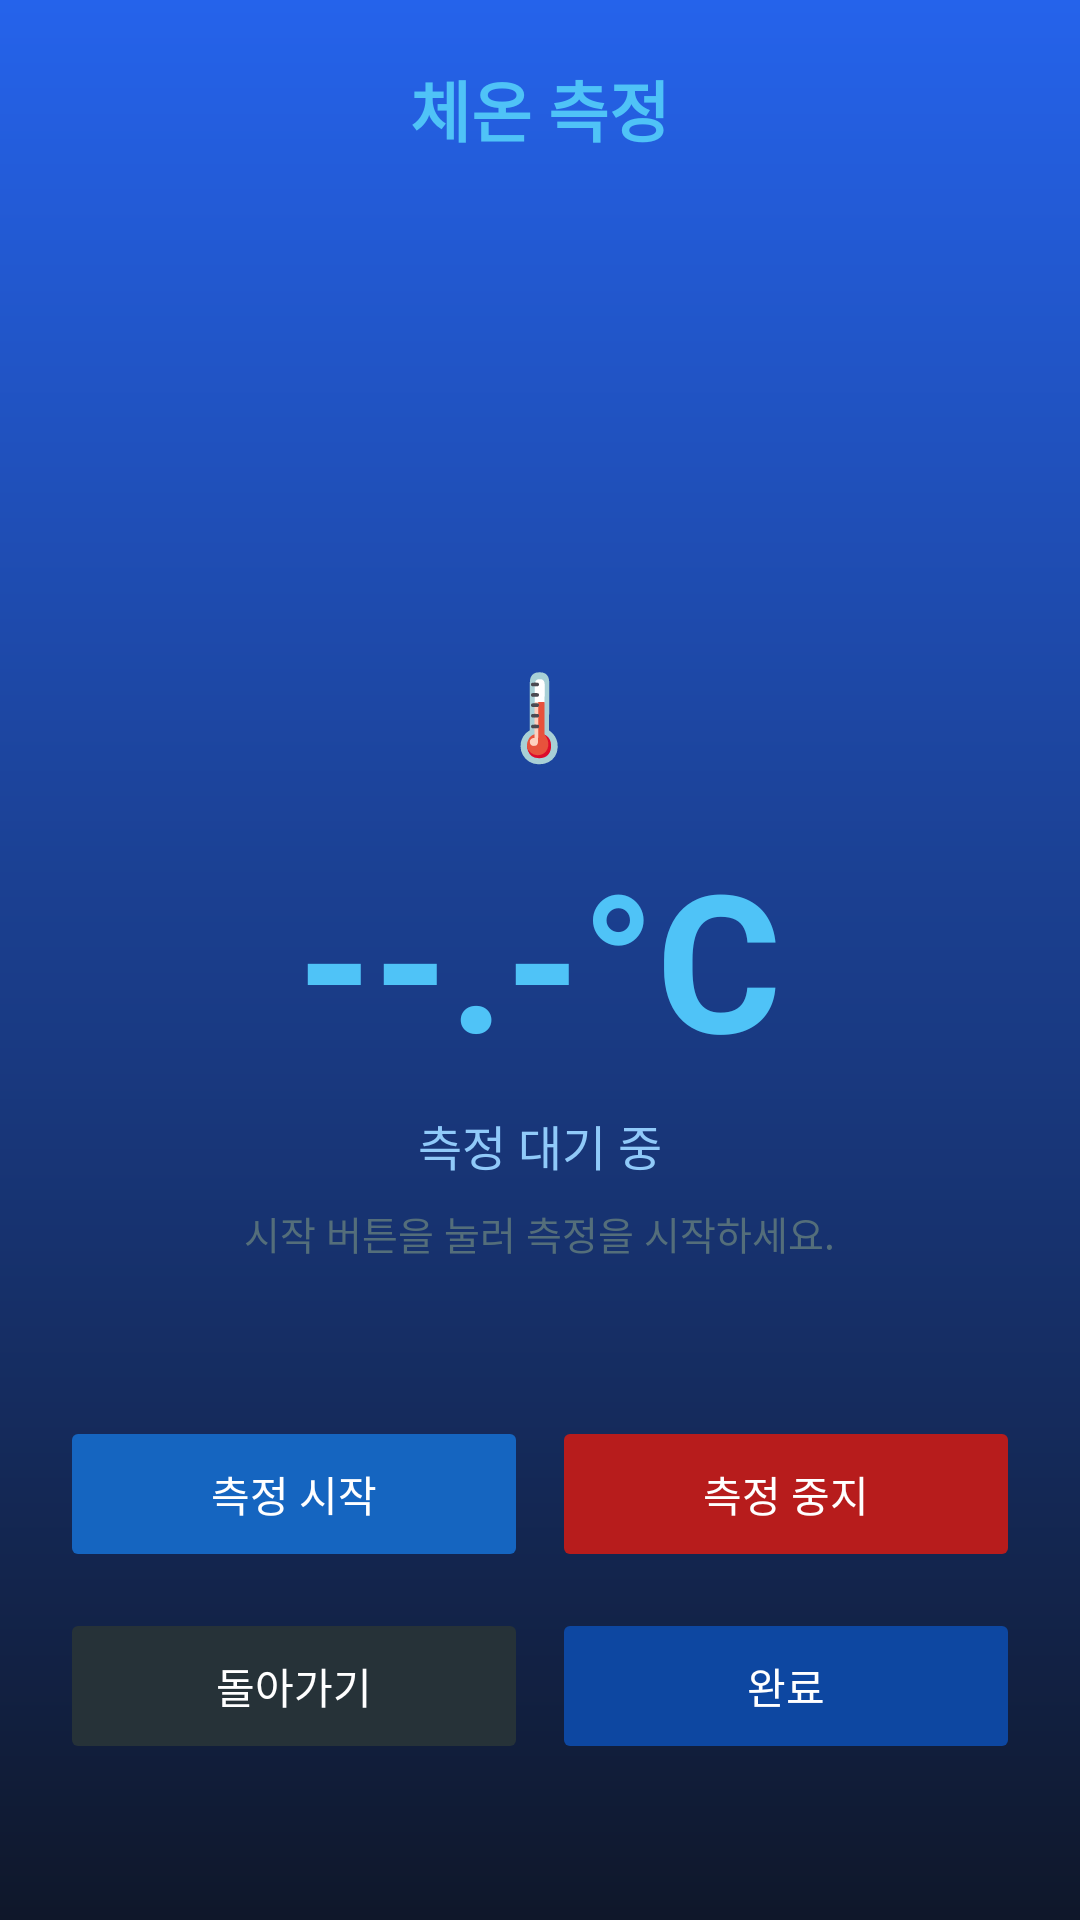

Android layout source for this screen:
<!-- AndroidManifest.xml: application theme Theme.HealthMonitor -->
<!-- res/layout/activity_temperature.xml -->
<?xml version="1.0" encoding="utf-8"?>
<RelativeLayout xmlns:android="http://schemas.android.com/apk/res/android"
    android:layout_width="match_parent"
    android:layout_height="match_parent"
    android:background="@drawable/bg_gradient_blue">

    <TextView
        android:layout_width="wrap_content"
        android:layout_height="wrap_content"
        android:layout_alignParentTop="true"
        android:layout_centerHorizontal="true"
        android:layout_marginTop="20dp"
        android:text="체온 측정"
        android:textColor="#4FC3F7"
        android:textSize="22sp"
        android:textStyle="bold" />

    <LinearLayout
        android:layout_width="match_parent"
        android:layout_height="wrap_content"
        android:layout_centerInParent="true"
        android:orientation="vertical"
        android:gravity="center"
        android:padding="24dp">

        <TextView
            android:id="@+id/tvThermometer"
            android:layout_width="wrap_content"
            android:layout_height="wrap_content"
            android:text="🌡"
            android:textSize="28sp"
            android:textColor="#4FC3F7"
            android:layout_marginBottom="20dp" />

        <TextView
            android:id="@+id/tvTemp"
            android:layout_width="wrap_content"
            android:layout_height="wrap_content"
            android:text="--.-°C"
            android:textColor="#4FC3F7"
            android:textSize="64sp"
            android:textStyle="bold"
            android:layout_marginBottom="8dp" />

        <TextView
            android:id="@+id/tvTempStatus"
            android:layout_width="wrap_content"
            android:layout_height="wrap_content"
            android:text="측정 대기 중"
            android:textColor="#90CAF9"
            android:textSize="16sp"
            android:layout_marginBottom="8dp" />

        <TextView
            android:id="@+id/tvTempGuide"
            android:layout_width="wrap_content"
            android:layout_height="wrap_content"
            android:text="시작 버튼을 눌러 측정을 시작하세요."
            android:textColor="#546E7A"
            android:textSize="13sp" />

    </LinearLayout>

    <LinearLayout
        android:layout_width="match_parent"
        android:layout_height="wrap_content"
        android:layout_alignParentBottom="true"
        android:layout_marginBottom="32dp"
        android:orientation="vertical"
        android:padding="20dp">

        <LinearLayout
            android:layout_width="match_parent"
            android:layout_height="wrap_content"
            android:orientation="horizontal"
            android:layout_marginBottom="12dp">

            <Button android:id="@+id/btnTempStart"
                android:layout_width="0dp" android:layout_height="52dp" android:layout_weight="1"
                android:layout_marginEnd="8dp" android:backgroundTint="#1565C0"
                android:text="측정 시작" android:textColor="#FFFFFF" android:stateListAnimator="@null"/>

            <Button android:id="@+id/btnTempStop"
                android:layout_width="0dp" android:layout_height="52dp" android:layout_weight="1"
                android:backgroundTint="#B71C1C" android:text="측정 중지"
                android:textColor="#FFFFFF" android:enabled="false" android:stateListAnimator="@null"/>

        </LinearLayout>

        <LinearLayout
            android:layout_width="match_parent"
            android:layout_height="wrap_content"
            android:orientation="horizontal">

            <Button android:id="@+id/btnTempBack"
                android:layout_width="0dp" android:layout_height="52dp" android:layout_weight="1"
                android:layout_marginEnd="8dp" android:backgroundTint="#263238"
                android:text="돌아가기" android:textColor="#FFFFFF" android:stateListAnimator="@null"/>

            <Button android:id="@+id/btnTempFinish"
                android:layout_width="0dp" android:layout_height="52dp" android:layout_weight="1"
                android:backgroundTint="#0D47A1" android:text="완료"
                android:textColor="#FFFFFF" android:stateListAnimator="@null"/>

        </LinearLayout>

    </LinearLayout>

</RelativeLayout>
<!-- resources referenced by this layout -->
<resources>
  <!-- drawable bg_gradient_blue (drawable) -->
  <?xml version="1.0" encoding="utf-8"?>
  <shape xmlns:android="http://schemas.android.com/apk/res/android">
      <gradient
          android:type="linear"
          android:angle="270"
          android:startColor="@color/bright_blue"
          android:endColor="@color/dark_navy" />
  </shape>
  <style name="Theme.HealthMonitor" parent="Theme.AppCompat.Light.NoActionBar">
          <item name="colorPrimary">@color/colorPrimary</item>
          <item name="colorPrimaryDark">@color/colorPrimaryDark</item>
          <item name="colorAccent">@color/colorAccent</item>
          <item name="android:windowBackground">@color/bg_normal</item>
          <item name="android:statusBarColor">@color/bg_normal</item>
          <item name="android:navigationBarColor">@color/bg_normal</item>
      </style>
  <color name="bright_blue">#2563EB</color>
  <color name="dark_navy">#0F172A</color>
  <color name="colorPrimary">#1565C0</color>
  <color name="colorPrimaryDark">#0D47A1</color>
  <color name="colorAccent">#4FC3F7</color>
  <color name="bg_normal">#0D1B3E</color>
</resources>
